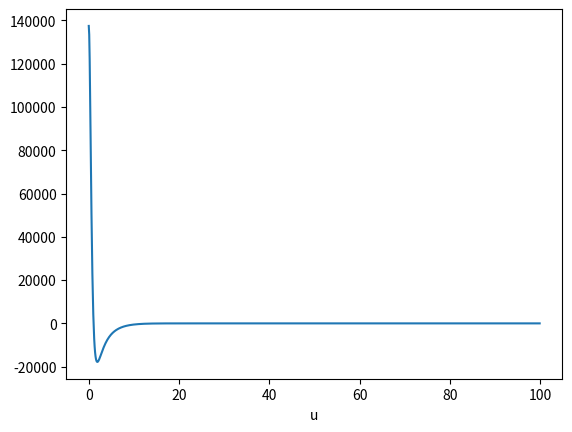

The matplotlib source for this figure:
import numpy as np
import matplotlib.pyplot as plt
from scipy.stats import norm

def CharFuncBSM(uv):
    ret = np.exp(1j * uv * (s + (r - delta - 1/2 * sigma**2)*Tau) - 1/2 * uv**2 * sigma**2 * Tau)
    return ret

S = 1000
s = np.log(S)
K = 1100
k = np.log(K)
r = 0.02
delta = 0.01
sigma = 0.3
alpha = 0.75
Tau = 3/12

###Question 1
uv = np.arange(0, 100, 0.1)

psi = CharFuncBSM(uv - (1 + alpha) * 1j)
chi = np.exp(-r*Tau) * psi / (alpha**2 + alpha - uv**2 + 1j * (1+2*alpha) * uv)
integrand = np.real(np.exp(-1j * uv * k) * chi)

plt.plot(uv, integrand)
plt.xlabel("u")
plt.show()

###Question 2
def Callprice():
    psi = CharFuncBSM(uv - (1 + alpha) * 1j)
    chi = np.exp(-r * Tau) * psi / (alpha ** 2 + alpha - uv ** 2 + 1j * (1 + 2 * alpha) * uv)
    integrand = np.real(np.exp(-1j * uv * k) * chi)
    integral = sum(wgtv * integrand)
    mod_price = 1/ np.pi * integral
    price = np.exp(-alpha*k)*mod_price
    return price

#Gauss-Legendre price
[uv, wgtv] = np.array([[0.06664545, 0.35004118, 0.85538143, 1.57512003,2.49836057,3.61111105,4.89650447,6.33505605,7.90495903,9.58241541,11.34199674,13.15702961,15,16.84297039,18.65800326,20.41758459,22.09504097,23.66494395,25.10349553,26.38888895,27.50163943,28.42487997,29.14461857,
29.64995882,29.93335455], [0.17090698,0.3953248,0.61408735,0.82357044,1.02057501,1.20211051,1.36542393,1.50803924,1.62779437,1.72287389,1.79183645,1.83363664,1.84764081,1.83363664,1.79183645,1.72287389,1.62779437,1.50803924,1.36542393,1.20211051,1.02057501,0.82357044,0.61408735,0.3953248,0.17090698]])
C_GL = Callprice()
print("C_GL = ", C_GL)

#Trapezoid price
[uv, wgtv] = np.array([[0,1.25,2.5,3.75,5,6.25,7.5,8.75,10,11.25,12.5,13.75,15,16.25,17.5,18.75,20,21.25,22.5,23.75,25,26.25,27.5,28.75,30],[0.625,1.25,1.25,1.25,1.25,1.25,1.25,1.25,1.25,1.25,1.25,1.25,1.25,1.25,1.25,1.25,1.25,1.25,1.25,1.25,1.25,1.25,1.25,1.25,0.625]])
C_Trap = Callprice()
print("C_Trap = ", C_Trap)

#True price
def C_true():
    d1 = (np.log(S/K)+(r-delta+sigma**2/2)*Tau)/(sigma*np.sqrt(Tau))
    d2 = d1 - sigma * np.sqrt(Tau)
    C = np.exp(-delta*Tau) * S * norm.cdf(d1) - np.exp(-r*Tau) * K * norm.cdf(d2)
    return C
C_BSM = C_true()
print("BSM = ", C_BSM)
